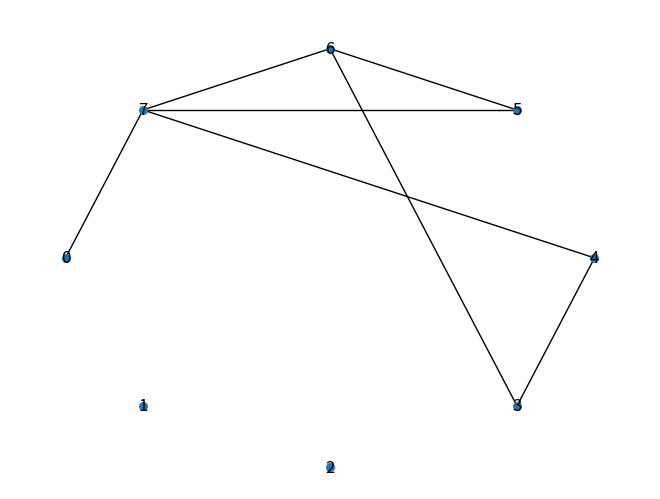

Write the Python code that produced this figure.
import networkx as nx
import matplotlib.pyplot as plt

# # generate a graph which has n=20 nodes, probablity p = 0.2.
import networkx as nx
joint_degrees = {1: {4: 3}, 2: {2: 2, 3: 2, 4: 2}, 3: {2: 2, 4: 1}, 4: {1: 1, 2: 2, 3: 1}}
G = nx.joint_degree_graph(joint_degrees)
pos = nx.shell_layout(G)
nx.draw(G, pos, with_labels=True, node_size=30)
plt.show()
